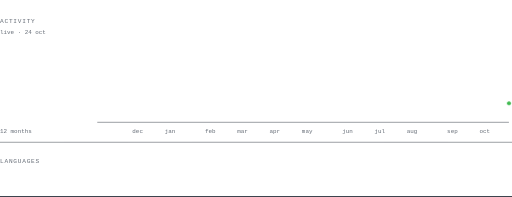
t = 0.00 s
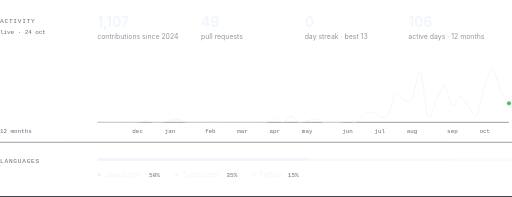
t = 2.40 s
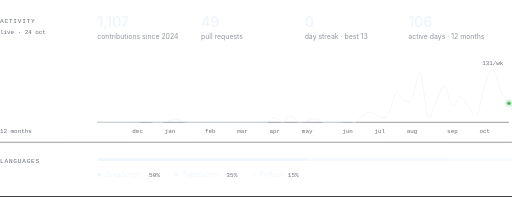
t = 3.05 s
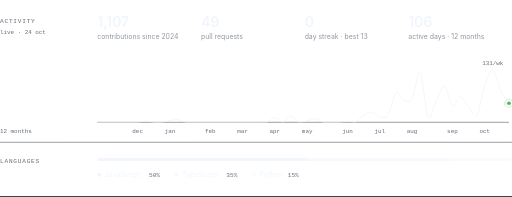
t = 3.70 s
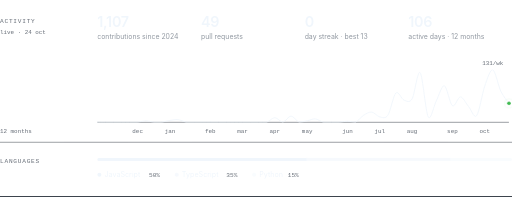
t = 4.35 s

The animated SVG that drew these frames (rendered in a browser with its animation timeline set to each time). Animation: 4 CSS @keyframes rules; one cycle of 5.00 s, repeats indefinitely.

<svg xmlns="http://www.w3.org/2000/svg" width="1000" height="384" viewBox="0 0 1000 384" role="img" aria-label="GitHub activity">
<style>
  .label{font-family:ui-monospace, SFMono-Regular, 'SF Mono', Menlo, Consolas, 'Liberation Mono', monospace;font-size:12px;letter-spacing:1.5px;fill:#656C76}
  .note{font-family:ui-monospace, SFMono-Regular, 'SF Mono', Menlo, Consolas, 'Liberation Mono', monospace;font-size:11.5px;fill:#656C76}
  .num{font-family:-apple-system, BlinkMacSystemFont, 'Segoe UI', 'Noto Sans', Helvetica, Arial, sans-serif;font-size:28px;font-weight:600;letter-spacing:-.5px;fill:#F0F6FC}
  .cap{font-family:-apple-system, BlinkMacSystemFont, 'Segoe UI', 'Noto Sans', Helvetica, Arial, sans-serif;font-size:13.5px;fill:#9198A1}
  .lang{font-family:-apple-system, BlinkMacSystemFont, 'Segoe UI', 'Noto Sans', Helvetica, Arial, sans-serif;font-size:14px;fill:#F0F6FC}
  .pct{font-family:ui-monospace, SFMono-Regular, 'SF Mono', Menlo, Consolas, 'Liberation Mono', monospace;font-size:12px;fill:#656C76}
  .in{animation:in .9s cubic-bezier(.2,.7,.2,1) both}
  @keyframes in{from{opacity:0;transform:translateY(8px)}}
  .line{fill:none;stroke:#F0F6FC;stroke-width:1.6;stroke-linecap:round;stroke-linejoin:round;
         stroke-dasharray:1284;animation:draw 2.6s .4s cubic-bezier(.4,0,.2,1) both}
  @keyframes draw{from{stroke-dashoffset:1284}}
  .grow{transform-box:fill-box;transform-origin:left center;animation:grow 1.2s .6s cubic-bezier(.2,.7,.2,1) both}
  @keyframes grow{from{transform:scaleX(0)}}
  .ring{fill:none;stroke:#3FB950;transform-box:fill-box;transform-origin:center;animation:ring 2.4s ease-out infinite}
  @keyframes ring{from{opacity:.8;transform:scale(1)}to{opacity:0;transform:scale(2.6)}}
</style>
<text class="label" x="0" y="44">ACTIVITY</text>
<text class="note" x="0" y="66">live · 24 oct</text>
<g class="in" style="animation-delay:0.00s"><text class="num" x="190.0" y="52">1,107</text><text class="cap" x="190.0" y="76">contributions since 2024</text></g>
<g class="in" style="animation-delay:0.08s"><text class="num" x="392.5" y="52">49</text><text class="cap" x="392.5" y="76">pull requests</text></g>
<g class="in" style="animation-delay:0.16s"><text class="num" x="595.0" y="52">0</text><text class="cap" x="595.0" y="76">day streak · best 13</text></g>
<g class="in" style="animation-delay:0.24s"><text class="num" x="797.5" y="52">106</text><text class="cap" x="797.5" y="76">active days · 12 months</text></g>
<line x1="190" x2="994" y1="238.5" y2="238.5" stroke="#3D444D"/>
<path class="line" d="M190.0 238.0 C192.5 238.0 200.7 238.0 205.8 238.0 C210.8 238.0 216.5 238.0 221.5 238.0 C226.6 238.0 232.2 238.0 237.3 238.0 C242.3 238.0 248.0 238.0 253.1 238.0 C258.1 238.0 263.8 238.0 268.8 238.0 C273.9 237.6 279.5 235.7 284.6 235.7 C289.6 235.7 295.3 237.6 300.4 238.0 C305.4 238.0 311.1 238.0 316.1 238.0 C321.2 237.5 326.8 235.6 331.9 234.9 C336.9 234.1 342.6 232.8 347.6 233.3 C352.7 233.8 358.4 237.3 363.4 238.0 C368.5 238.0 374.1 238.0 379.2 238.0 C384.2 238.0 389.9 238.0 394.9 238.0 C400.0 238.0 405.7 238.0 410.7 238.0 C415.8 238.0 421.4 238.0 426.5 238.0 C431.5 238.0 437.2 238.0 442.2 238.0 C447.3 238.0 453.0 238.0 458.0 238.0 C463.0 238.0 468.7 238.0 473.8 238.0 C478.8 238.0 484.5 238.0 489.5 238.0 C494.6 238.0 500.2 238.0 505.3 238.0 C510.3 238.0 516.0 238.0 521.1 238.0 C526.1 236.6 531.8 229.4 536.8 229.4 C541.9 229.4 547.5 238.0 552.6 238.0 C557.6 237.5 563.3 226.3 568.4 226.3 C573.4 226.3 579.1 236.5 584.1 238.0 C589.2 238.0 594.8 236.7 599.9 235.7 C604.9 234.7 610.6 231.4 615.6 231.8 C620.7 232.1 626.4 237.0 631.4 238.0 C636.5 238.0 642.1 238.0 647.2 238.0 C652.2 238.0 657.9 238.0 662.9 238.0 C668.0 237.8 673.7 236.4 678.7 236.4 C683.8 236.4 689.4 238.0 694.5 238.0 C699.5 236.1 705.2 227.9 710.2 224.8 C715.3 221.6 721.0 218.0 726.0 218.5 C731.0 219.0 736.7 226.9 741.8 227.9 C746.8 228.9 752.5 232.2 757.5 224.8 C762.6 217.3 768.2 185.9 773.3 181.2 C778.3 176.4 784.0 193.3 789.1 195.2 C794.1 197.0 799.8 201.4 804.8 192.8 C809.9 184.2 815.5 135.8 820.6 141.5 C825.6 147.1 831.3 219.0 836.4 227.9 C841.4 236.7 847.1 206.5 852.1 196.7 C857.2 187.0 862.8 165.7 867.9 167.1 C872.9 168.6 878.6 202.6 883.6 206.1 C888.7 209.6 894.4 188.7 899.4 188.9 C904.5 189.2 910.1 201.8 915.2 207.6 C920.2 213.5 925.9 231.9 930.9 225.5 C936.0 219.2 941.7 182.3 946.7 167.9 C951.8 153.6 957.4 134.4 962.5 136.0 C967.5 137.6 973.2 167.6 978.2 178.0 C983.3 188.5 991.5 197.7 994.0 201.4"/>
<text class="note" x="268.8" y="260" text-anchor="middle">dec</text>
<text class="note" x="331.9" y="260" text-anchor="middle">jan</text>
<text class="note" x="410.7" y="260" text-anchor="middle">feb</text>
<text class="note" x="473.8" y="260" text-anchor="middle">mar</text>
<text class="note" x="536.8" y="260" text-anchor="middle">apr</text>
<text class="note" x="599.9" y="260" text-anchor="middle">may</text>
<text class="note" x="678.7" y="260" text-anchor="middle">jun</text>
<text class="note" x="741.8" y="260" text-anchor="middle">jul</text>
<text class="note" x="804.8" y="260" text-anchor="middle">aug</text>
<text class="note" x="883.6" y="260" text-anchor="middle">sep</text>
<text class="note" x="946.7" y="260" text-anchor="middle">oct</text>
<circle class="ring" cx="994.0" cy="201.4" r="3.5"/><circle cx="994.0" cy="201.4" r="3.5" fill="#3FB950"/>
<text class="note in" style="animation-delay:2.4s" x="962.5" y="126.0" text-anchor="middle">131/wk</text>
<text class="note" x="0" y="260">12 months</text>
<line x1="0" x2="1000" y1="277.5" y2="277.5" stroke="#3D444D"/>
<text class="label" x="0" y="318">LANGUAGES</text>
<clipPath id="lb"><rect x="190" y="308" width="810" height="6" rx="3"/></clipPath><g clip-path="url(#lb)">
<rect class="grow" x="190.0" y="308" width="409.4" height="6" fill="#F0F6FC" fill-opacity="1"/>
<rect class="grow" x="598.9" y="308" width="280.6" height="6" fill="#F0F6FC" fill-opacity="0.62"/>
<rect class="grow" x="879.1" y="308" width="121.4" height="6" fill="#F0F6FC" fill-opacity="0.38"/>
</g>
<g class="in" style="animation-delay:0.80s"><circle cx="194" cy="341" r="4" fill="#F0F6FC" fill-opacity="1"/><text class="lang" x="204" y="346">JavaScript</text><text class="pct" x="291" y="346">50%</text></g>
<g class="in" style="animation-delay:0.88s"><circle cx="345.2" cy="341" r="4" fill="#F0F6FC" fill-opacity="0.62"/><text class="lang" x="355.2" y="346">TypeScript</text><text class="pct" x="442" y="346">35%</text></g>
<g class="in" style="animation-delay:0.96s"><circle cx="496.4" cy="341" r="4" fill="#F0F6FC" fill-opacity="0.38"/><text class="lang" x="506.4" y="346">Python</text><text class="pct" x="562" y="346">15%</text></g>
<line x1="0" x2="1000" y1="383.5" y2="383.5" stroke="#3D444D"/>
</svg>
